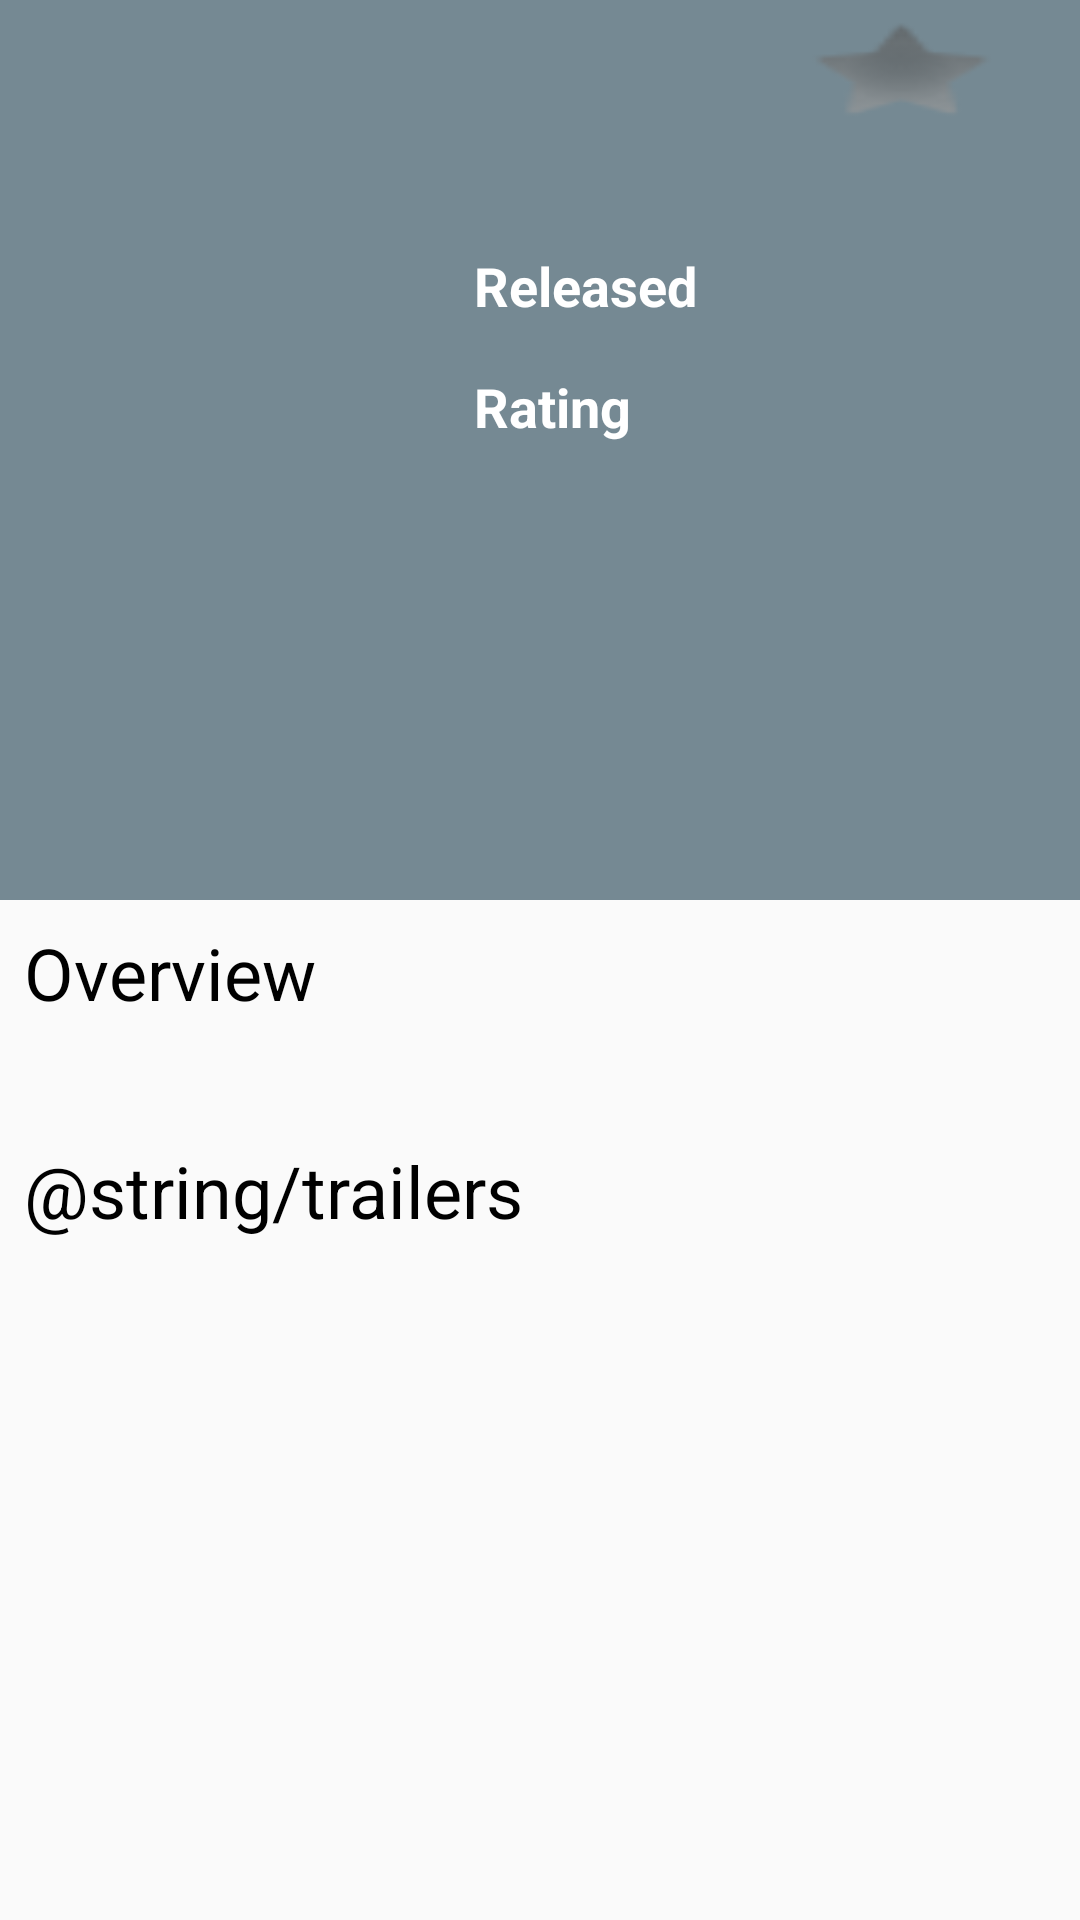

Reconstruct the res/layout file that produces this screen, plus the resources it refers to.
<!-- AndroidManifest.xml: application theme AppTheme -->
<!-- res/layout/detail_view.xml -->
<?xml version="1.0" encoding="utf-8"?>
<ScrollView xmlns:android="http://schemas.android.com/apk/res/android"
    xmlns:app="http://schemas.android.com/apk/res-auto"
    android:id="@+id/detail_view"
    android:layout_width="match_parent"
    android:layout_height="match_parent"
    android:orientation="vertical">

    <android.support.constraint.ConstraintLayout
        android:layout_width="match_parent"
        android:layout_height="wrap_content">

        <ImageView
            android:id="@+id/detail_backdrop"
            android:layout_width="match_parent"
            android:layout_height="@dimen/backdrop_height"
            android:adjustViewBounds="true"
            android:contentDescription="@string/movie_backdrop"
            android:scaleType="centerCrop"
            app:layout_constraintRight_toRightOf="parent"
            app:layout_constraintTop_toTopOf="parent" />

        <View
            android:id="@+id/detail_shader"
            android:layout_width="match_parent"
            android:layout_height="@dimen/backdrop_height"
            android:alpha=".8"
            android:background="@color/primaryColor"
            app:layout_constraintBottom_toBottomOf="@id/detail_backdrop"
            app:layout_constraintTop_toTopOf="parent" />

        <android.support.v7.widget.AppCompatTextView
            android:id="@+id/detail_title"
            style="@style/BoldWhiteText"
            android:layout_width="match_parent"
            android:layout_height="@dimen/title_height"
            android:paddingLeft="8dp"
            android:paddingRight="8dp"
            android:paddingTop="8dp"
            android:textSize="@dimen/header"
            app:autoSizeStepGranularity="2sp"
            app:autoSizeTextType="uniform"
            app:layout_constraintStart_toStartOf="parent"
            app:layout_constraintEnd_toStartOf="@id/detail_favorite"/>

        <ImageView
            android:id="@+id/detail_poster"
            android:layout_width="@dimen/poster_height"
            android:layout_height="wrap_content"
            android:adjustViewBounds="true"
            android:contentDescription="@string/movie_poster"
            android:padding="8dp"
            android:scaleType="fitXY"
            app:layout_constraintStart_toStartOf="@id/detail_title"
            app:layout_constraintTop_toBottomOf="@id/detail_title" />

        <TextView
            android:id="@+id/detail_date_label"
            style="@style/BoldWhiteText"
            android:layout_width="wrap_content"
            android:layout_height="wrap_content"
            android:padding="8dp"
            android:text="@string/release_date"
            android:textSize="@dimen/label"
            app:layout_constraintLeft_toRightOf="@id/detail_poster"
            app:layout_constraintTop_toTopOf="@id/detail_poster" />

        <TextView
            android:id="@+id/detail_date"
            style="@style/WhiteText"
            android:layout_width="wrap_content"
            android:layout_height="wrap_content"
            android:textSize="@dimen/label"
            app:layout_constraintBaseline_toBaselineOf="@id/detail_date_label"
            app:layout_constraintBottom_toBottomOf="@id/detail_date_label"
            app:layout_constraintStart_toEndOf="@id/detail_date_label" />

        <TextView
            android:id="@+id/detail_votes_label"
            style="@style/BoldWhiteText"
            android:layout_width="wrap_content"
            android:layout_height="wrap_content"
            android:padding="8dp"
            android:text="@string/rating"
            android:textSize="@dimen/label"
            app:layout_constraintStart_toStartOf="@id/detail_date_label"
            app:layout_constraintTop_toBottomOf="@id/detail_date_label" />

        <TextView
            android:id="@+id/detail_votes"
            style="@style/WhiteText"
            android:layout_width="wrap_content"
            android:layout_height="wrap_content"
            android:textSize="@dimen/label"
            app:layout_constraintBaseline_toBaselineOf="@id/detail_votes_label"
            app:layout_constraintStart_toEndOf="@id/detail_votes_label"
            app:layout_constraintTop_toTopOf="@id/detail_votes_label" />

        <ToggleButton
            android:id="@+id/detail_favorite"
            android:layout_width="wrap_content"
            android:layout_height="wrap_content"
            android:background="@drawable/ic_favorite_toggle"
            android:padding="8dp"
            android:textOff=""
            android:textOn=""
            app:layout_constraintStart_toEndOf="@id/detail_date"
            app:layout_constraintEnd_toEndOf="parent" />

        <android.support.v7.widget.RecyclerView
            android:id="@+id/detail_recycler_genres"
            android:layout_width="wrap_content"
            android:layout_height="wrap_content"
            android:padding="8dp"
            app:layout_constraintBottom_toBottomOf="@id/detail_backdrop"
            app:layout_constraintEnd_toEndOf="@id/detail_backdrop"
            app:layout_constraintLeft_toLeftOf="@id/detail_votes_label"
            app:layout_constraintTop_toBottomOf="@id/detail_votes_label" />

        <TextView
            android:id="@+id/detail_overview_label"
            style="@style/BlackText"
            android:layout_width="wrap_content"
            android:layout_height="wrap_content"
            android:padding="8dp"
            android:text="@string/overview"
            android:textSize="@dimen/description"
            app:layout_constraintTop_toBottomOf="@id/detail_backdrop" />

        <TextView
            android:id="@+id/detail_overview"
            style="@style/BlackText"
            android:layout_width="wrap_content"
            android:layout_height="wrap_content"
            android:paddingLeft="8dp"
            android:paddingRight="8dp"
            android:textSize="@dimen/label"
            app:layout_constraintTop_toBottomOf="@id/detail_overview_label" />

        <TextView
            android:id="@+id/detail_video_label"
            style="@style/BlackText"
            android:layout_width="wrap_content"
            android:layout_height="wrap_content"
            android:padding="8dp"
            android:text="@string/trailers"
            android:textSize="@dimen/description"
            app:layout_constraintTop_toBottomOf="@id/detail_overview" />

        <android.support.v7.widget.RecyclerView
            android:id="@+id/detail_recycler_videos"
            android:layout_width="wrap_content"
            android:layout_height="wrap_content"
            android:padding="8dp"
            app:layout_constraintEnd_toEndOf="parent"
            app:layout_constraintStart_toStartOf="parent"
            app:layout_constraintTop_toBottomOf="@id/detail_video_label" />

        <android.support.v7.widget.RecyclerView
            android:id="@+id/detail_recycler_reviews"
            android:layout_width="match_parent"
            android:layout_height="wrap_content"
            android:padding="8dp"
            app:layout_constraintStart_toEndOf="@id/detail_recycler_videos"/>

    </android.support.constraint.ConstraintLayout>
</ScrollView>
<!-- resources referenced by this layout -->
<resources>
  <color name="primaryColor">#546e7a</color>
  <dimen name="backdrop_height">300dp</dimen>
  <dimen name="description">24sp</dimen>
  <dimen name="header">42sp</dimen>
  <dimen name="label">18sp</dimen>
  <dimen name="poster_height">150dp</dimen>
  <dimen name="title_height">75dp</dimen>
  <!-- drawable ic_favorite_toggle (drawable) -->
  <?xml version="1.0" encoding="utf-8"?>
  <selector xmlns:android="http://schemas.android.com/apk/res/android">
  
      <item android:drawable="@android:drawable/star_off" android:state_checked="false" />
  
      <item android:drawable="@android:drawable/star_on" android:state_checked="true" />
  </selector>
  <string name="movie_backdrop">Movie backdrop</string>
  
      //Movie bundle strings
  <string name="movie_poster">Movie poster</string>
  <string name="overview">Overview</string>
  <string name="rating">Rating</string>
  <string name="release_date">Released</string>
  <style name="BlackText">
          <item name="android:textColor">@color/secondaryTextColor</item>
      </style>
  <style name="BoldWhiteText">
          <item name="android:textColor">@color/primaryTextColor</item>
          <item name="android:textStyle">bold</item>
      </style>
  <style name="WhiteText">
          <item name="android:textColor">@color/primaryTextColor</item>
      </style>
  <style name="AppTheme" parent="Theme.AppCompat.Light.DarkActionBar">
          
          <item name="colorPrimary">@color/primaryColor</item>
          <item name="colorPrimaryDark">@color/primaryDarkColor</item>
          <item name="colorAccent">@color/primaryLightColor</item>
      </style>
  <color name="secondaryTextColor">#000000</color>
  <color name="primaryTextColor">#ffffff</color>
  <color name="primaryDarkColor">#29434e</color>
  <color name="primaryLightColor">#819ca9</color>
</resources>
